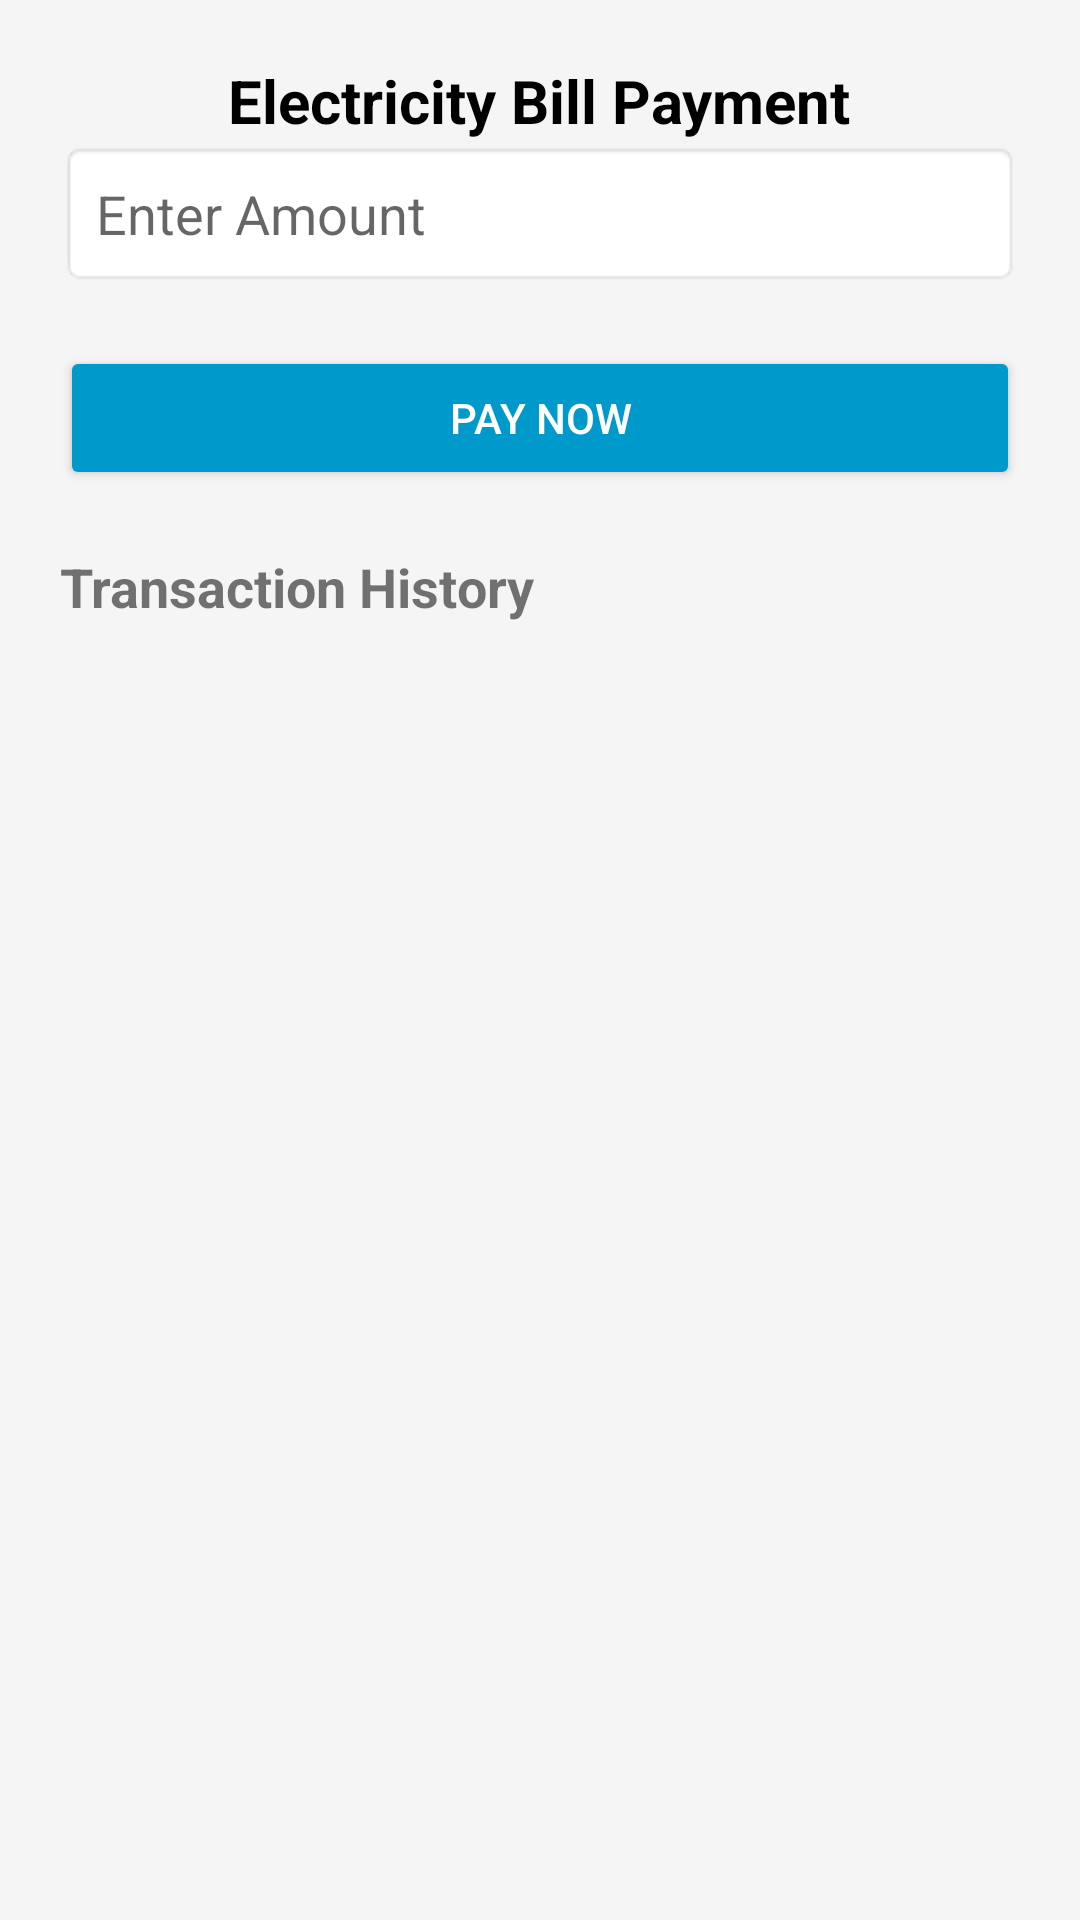

Android layout source for this screen:
<!-- AndroidManifest.xml: application theme Theme.CivicNode -->
<!-- res/layout/activity_payment.xml -->
<?xml version="1.0" encoding="utf-8"?>
<LinearLayout xmlns:android="http://schemas.android.com/apk/res/android"
    android:layout_width="match_parent"
    android:layout_height="match_parent"
    android:orientation="vertical"
    android:padding="20dp"
    android:background="#F5F5F5">

    <TextView
        android:layout_width="wrap_content"
        android:layout_height="wrap_content"
        android:text="Electricity Bill Payment"
        android:textSize="20sp"
        android:textStyle="bold"
        android:textColor="@android:color/black"
        android:layout_gravity="center"/>

    <EditText
        android:id="@+id/etAmount"
        android:layout_width="match_parent"
        android:layout_height="wrap_content"
        android:hint="Enter Amount"
        android:inputType="numberDecimal"
        android:padding="12dp"
        android:background="@android:drawable/editbox_background"/>

    <Button
        android:id="@+id/btnPay"
        android:layout_width="match_parent"
        android:layout_height="wrap_content"
        android:text="Pay Now"
        android:backgroundTint="@android:color/holo_blue_dark"
        android:textColor="@android:color/white"
        android:layout_marginTop="20dp"/>

    <TextView
        android:layout_width="wrap_content"
        android:layout_height="wrap_content"
        android:text="Transaction History"
        android:textSize="18sp"
        android:textStyle="bold"
        android:layout_marginTop="20dp"/>

    <androidx.recyclerview.widget.RecyclerView
        android:id="@+id/recyclerViewPayments"
        android:layout_width="match_parent"
        android:layout_height="match_parent"/>
</LinearLayout>
<!-- resources referenced by this layout -->
<resources>
  <style name="Theme.CivicNode" parent="Theme.MaterialComponents.Light.NoActionBar">
          <item name="colorPrimary">@color/purple_500</item>
          <item name="colorPrimaryVariant">@color/purple_700</item>
          <item name="colorOnPrimary">@android:color/white</item>
          <item name="colorSecondary">@color/teal_200</item>
          <item name="colorSecondaryVariant">@color/teal_700</item>
          <item name="colorOnSecondary">@android:color/black</item>
          <item name="android:statusBarColor">@color/purple_700</item>
      </style>
  <color name="purple_500">#FF6200EE</color>
  <color name="purple_700">#FF3700B3</color>
  <color name="teal_200">#FF03DAC5</color>
  <color name="teal_700">#FF018786</color>
</resources>
